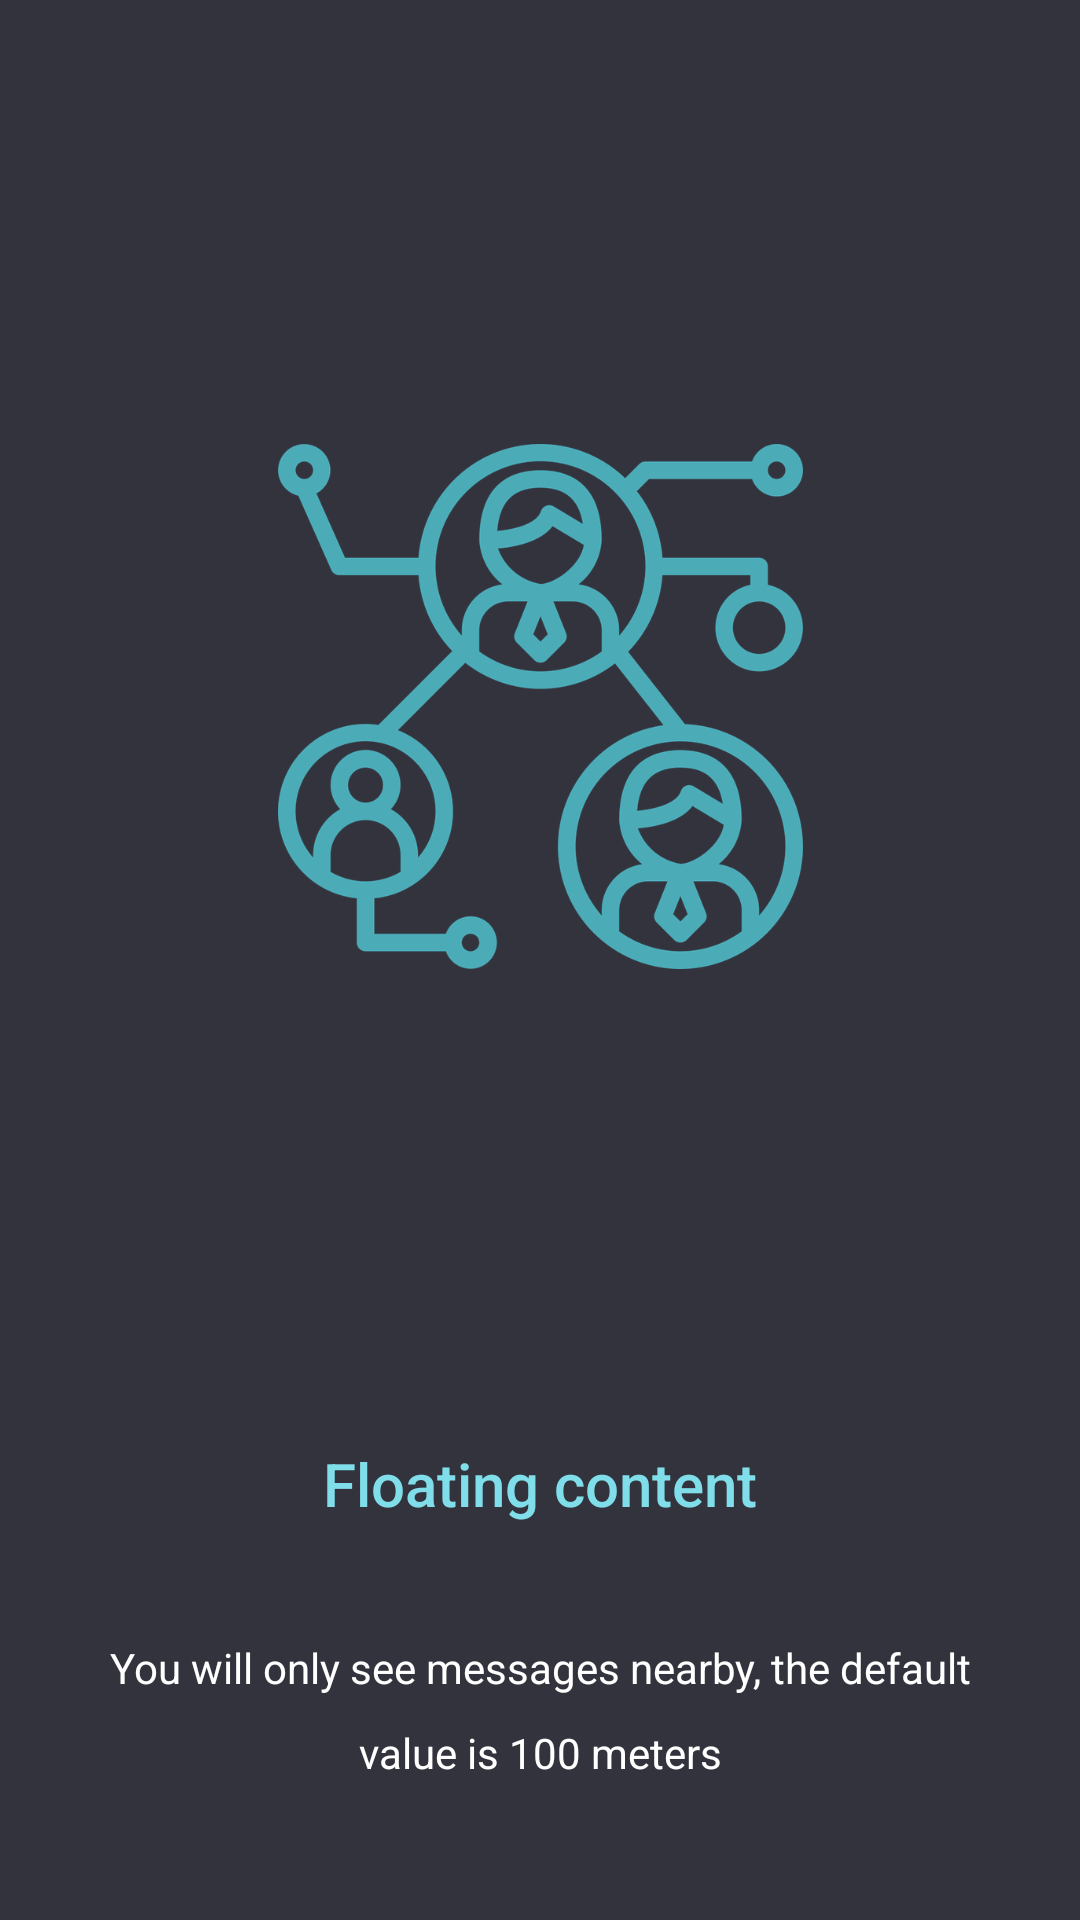

Reconstruct the res/layout file that produces this screen, plus the resources it refers to.
<!-- AndroidManifest.xml: application theme AppTheme -->
<!-- res/layout/fragment_on_board_screen3.xml -->
<?xml version="1.0" encoding="utf-8"?>
<android.support.constraint.ConstraintLayout xmlns:android="http://schemas.android.com/apk/res/android"
    xmlns:app="http://schemas.android.com/apk/res-auto"
    xmlns:tools="http://schemas.android.com/tools"
    android:layout_width="match_parent"
    android:layout_height="match_parent"
    tools:context=".views.onBoards.FragOnBoardScreen1"
    android:background="@color/primaryColor">

    <ImageView
        android:id="@+id/im_board_1"
        android:layout_width="175dp"
        android:layout_height="175dp"
        android:layout_marginBottom="8dp"
        android:layout_marginEnd="8dp"
        android:layout_marginStart="8dp"
        android:layout_marginTop="48dp"
        android:src="@drawable/on_board_floating_content"
        app:layout_constraintBottom_toTopOf="@+id/tv_board_1_heading"
        app:layout_constraintEnd_toEndOf="parent"
        app:layout_constraintStart_toStartOf="parent"
        app:layout_constraintTop_toTopOf="parent"
        app:layout_constraintVertical_bias="0.40"
        android:contentDescription="@string/on_board_activity_title_floating_content"/>

    <TextView
        android:id="@+id/tv_board_1_heading"
        android:layout_width="wrap_content"
        android:layout_height="27dp"
        android:layout_marginBottom="24dp"
        android:layout_marginEnd="8dp"
        android:layout_marginStart="8dp"
        android:text="@string/on_board_activity_title_floating_content"
        android:textAlignment="center"
        android:textAppearance="@android:style/TextAppearance.Material.Title"
        android:textColor="@color/secondaryColor"
        app:layout_constraintBottom_toTopOf="@+id/tv_board_3_text"
        app:layout_constraintEnd_toEndOf="parent"
        app:layout_constraintStart_toStartOf="parent" />

    <TextView
        android:id="@+id/tv_board_3_text"
        android:layout_width="0dp"
        android:layout_height="76dp"
        android:layout_marginBottom="32dp"
        android:layout_marginEnd="32dp"
        android:layout_marginStart="32dp"
        android:gravity="center_vertical"
        android:lineSpacingExtra="12sp"
        android:text="@string/on_board_activity_message_floating_content"
        android:textAlignment="center"
        android:textColor="@color/primaryTextColor"
        app:layout_constraintBottom_toBottomOf="parent"
        app:layout_constraintEnd_toEndOf="parent"
        app:layout_constraintStart_toStartOf="parent" />
</android.support.constraint.ConstraintLayout>
<!-- resources referenced by this layout -->
<resources>
  <color name="primaryColor">#33333d</color>
  <color name="primaryTextColor">#ffffff</color>
  <color name="secondaryColor">#80deea</color>
  <!-- drawable on_board_floating_content: png bitmap (drawable-hdpi, 70605 bytes) -->
  <string name="on_board_activity_message_floating_content">You will only see messages nearby, the default value is 100 meters</string>
  <string name="on_board_activity_title_floating_content">Floating content</string>
  <style name="AppTheme" parent="Theme.AppCompat.Light.DarkActionBar">
          
          <item name="colorPrimary">@color/primaryColor</item>
          <item name="colorPrimaryDark">@color/primaryDarkColor</item>
          <item name="colorAccent">@color/secondaryColor</item>
          <item name="android:itemBackground">@android:color/white</item>
          <item name="android:actionMenuTextColor">@color/primaryColor</item>
      </style>
  <color name="primaryDarkColor">#0c0c17</color>
</resources>
